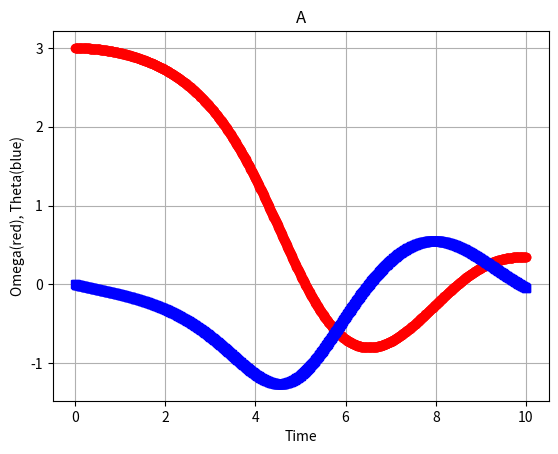

Here is the Python script that generated this plot:
#!/usr/bin/python 
import matplotlib.pylab as plt
import numpy as np
import math


g=1
L=1
k=0.5
A=0.0
fi=0.66667
theta= 3.0 
omega = 0.0
t = 0.0
dt = 0.01
nsteps = 0 

def f(theta, omega, t):
	force= -(g/L)*math.sin(theta)-k*omega + A*math.cos(fi*t)
	return force

ltheta = [theta]
lomega = [omega]
lt=[t]

#trap rule
for nn in range(1000):
	k1a = dt * omega 
	k1b = dt * f(theta, omega, t) 
	k2a = dt * (omega + k1b)
	k2b = dt * f(theta + k1a, omega + k1b, t + dt)
	theta = theta + (k1a + k2a) / 2 
	omega = omega + (k1b + k2b) / 2 
	t = t + dt     
   
	ltheta.append(theta)
	lomega.append(omega)
	lt.append(t)	
plt.plot(lt,ltheta, 'ro-')
plt.plot(lt, lomega, 'bs-')
plt.xlabel('Time')
plt.ylabel('Omega(red), Theta(blue)')
plt.grid(True)
plt.title('A')
plt.show()


